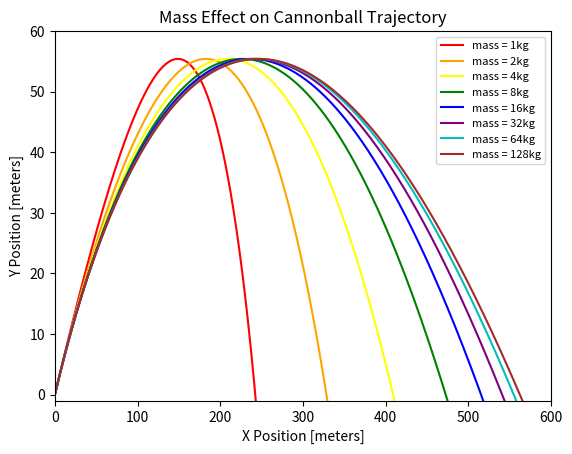
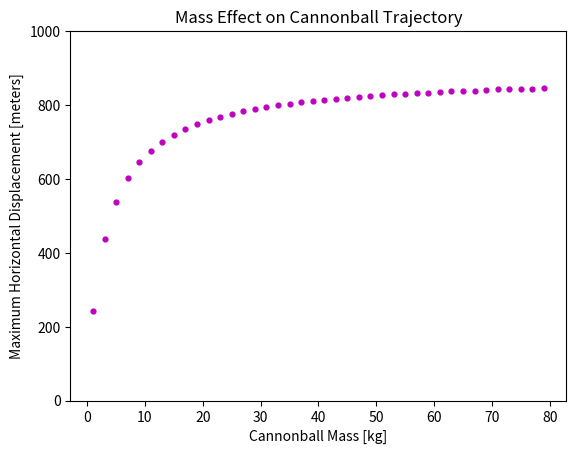

Recreate these plots in Python, in order.
import numpy as np
import matplotlib.pyplot as plt
from scipy.optimize import curve_fit

#Constant coefficients:
R = 0.08 #[m]
V_0 = 100 #[m/s]
rho = 1.22 #[kg/m^3]
C = 0.47 #Unitless drag coefficient.
g = 9.81 #[m/s^2] Acceleration due to gravity.
theta = np.pi/6 #[radians -> 30 degrees] (Counter-clockwise with respect to the horizontal).

#Arbitrary time parameters:
t_0 = 0
t_f = 20 #[s]
N = 1000 #Number of time steps.
delta_t = (t_f - t_0)/N
t = np.arange(t_0, t_f, delta_t)
#------------------------------------------------------------------------------------------------



#Collective drag term as a function of mass for part c).
def drag(m):
    return -np.pi*(R**2)*rho*C/(2*m) #A grouping of terms that arise later.

#Establishes an array of the 4 differential equations:
def cannonball(motion, m):
    x = motion[0]
    y = motion[1]
    Vx = motion[2]
    Vy = motion[3]

    x_prime = Vx
    y_prime = Vy
    Vx_prime = drag(m)*Vx*np.sqrt(Vx**2 + Vy**2)
    Vy_prime = -g + drag(m)*Vy*np.sqrt(Vx**2 + Vy**2)
    return np.array([x_prime,y_prime,Vx_prime,Vy_prime], float)



def trajectory(m):
    x_array = np.array([])
    y_array = np.array([])
    Vx_0 = V_0*np.cos(theta)
    Vy_0 = V_0*np.sin(theta)
    motion = np.array([0,0,Vx_0,Vy_0], float) #Initializing x,y,Vx,Vy state array.

    for t_p in t:
        x_array = np.append(x_array, motion[0])
        y_array = np.append(y_array, motion[1])
        #Runge-Kutta 4th Order implimentation:
        #Application of RK4 in these Problems don't need normal time manipulation because
        #none of the equations are explicitly time-dependent.
        k1 = delta_t*cannonball(motion, m)
        k2 = delta_t*cannonball(motion + 0.5*k1, m)
        k3 = delta_t*cannonball(motion + 0.5*k2, m)
        k4 = delta_t*cannonball(motion + k3, m)
        motion += (k1 + 2*k2 + 2*k3 + k4)/6
    return x_array, y_array
#-------------------------------------------------------------------------------------------------



#Plotting trajectory:
plt.figure()
plt.subplot()
plt.title('Mass Effect on Cannonball Trajectory')
plt.xlim(0,600)
plt.ylim(-1,60)
plt.xlabel('X Position [meters]')
plt.ylabel('Y Position [meters]')
colors = ['r', 'orange', 'yellow', 'g', 'b', 'purple', 'c', 'brown']
for c in range(0,8,1):
    plt.plot(trajectory(1*2**c)[0], trajectory(1)[1], color = colors[c], label = f'mass = {1*2**c}kg')
plt.legend(loc='upper right', fontsize=8) 
plt.savefig('Mass_Effect')


#Plotting the maximum x-displacement at a given angle and initial velocity as a function of mass.
plt.figure()
plt.title('Mass Effect on Cannonball Trajectory')
plt.xlabel('Cannonball Mass [kg]')
plt.ylabel('Maximum Horizontal Displacement [meters]')
plt.ylim(0,1000)

m_var = np.arange(1, 80, 2)
mass_values = np.array([])  # Explicitly initialized as a NumPy array
x_max_values = np.array([])  # Explicitly initialized as a NumPy array
for mass in m_var:
    mass_values = np.append(mass_values, mass)  # Append mass value
    x_array, y_array = trajectory(mass)  # Compute trajectory
    for i in range(1, len(y_array)):  # Detect zero crossing
        if y_array[i - 1] > 0 and y_array[i] <= 0:
            x_max_index = i
            x_max_values = np.append(x_max_values, x_array[x_max_index])  # Append x value
            break

plt.scatter(mass_values, x_max_values, s=12, color='m')
plt.savefig('Mass_Effect2')
